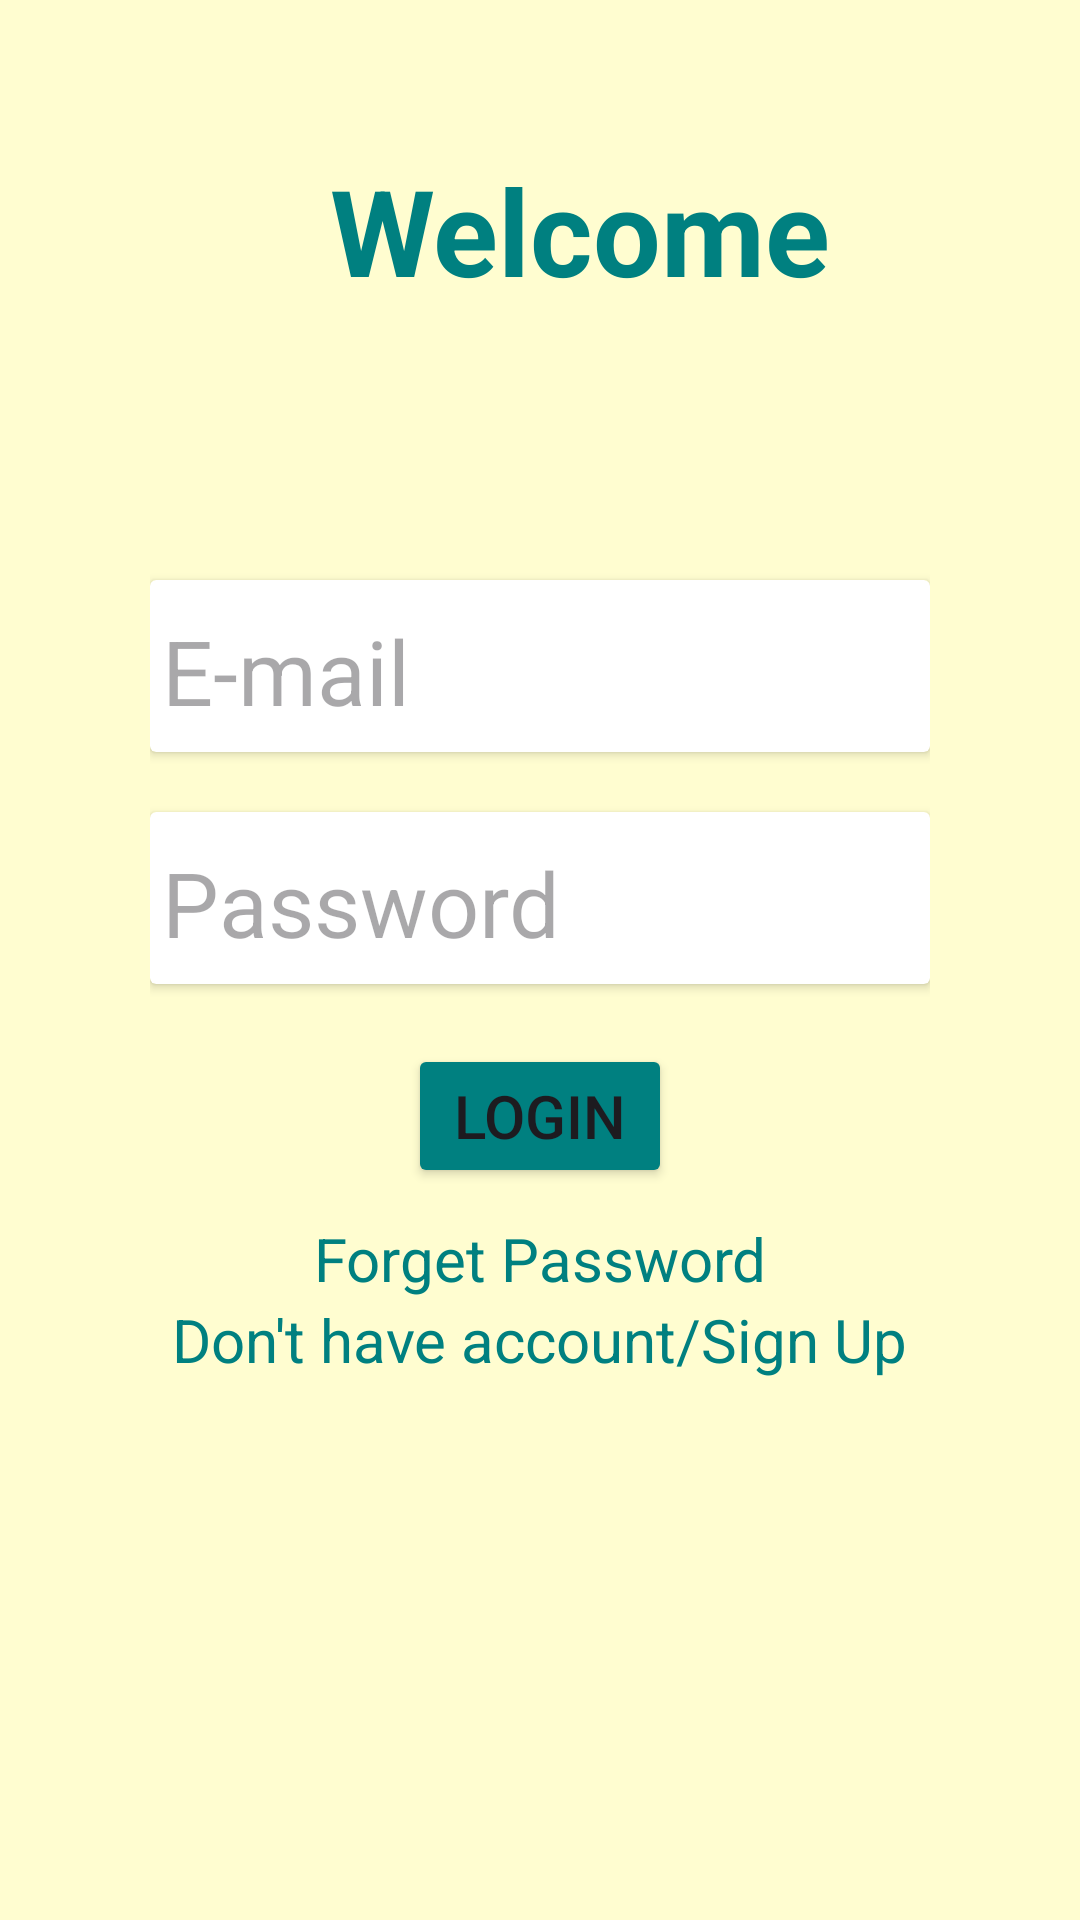

Layout XML and referenced resources for this Android screen:
<!-- AndroidManifest.xml: application theme Theme.Picksy -->
<!-- res/layout/activity_login.xml -->
<?xml version="1.0" encoding="utf-8"?>
<LinearLayout
    xmlns:android="http://schemas.android.com/apk/res/android"
    xmlns:app="http://schemas.android.com/apk/res-auto"
    xmlns:tools="http://schemas.android.com/tools"
    android:id="@+id/main"
    android:layout_width="match_parent"
    android:layout_height="match_parent"
    android:orientation="vertical"
    android:padding="50dp"
    android:background="#FFFDD0"
    tools:context=".LoginActivity">

    <TextView
        android:id="@+id/welcome"
        android:layout_width="wrap_content"
        android:layout_height="wrap_content"
        android:text="Welcome"
        android:textColor="@color/teal"
        android:textSize="40sp"
        android:textStyle="bold"
        android:layout_marginStart="60dp"
      />

    <androidx.cardview.widget.CardView
        android:id="@+id/cardView"
        android:layout_width="match_parent"
        android:layout_height="wrap_content"
        android:layout_marginTop="90dp"
     >

        <EditText
            android:id="@+id/username"
            android:layout_width="match_parent"
            android:layout_height="wrap_content"
            android:ems="10"
            android:inputType="text"
            android:hint="E-mail"
            android:textSize="30sp"
            android:backgroundTint="#ffffff"
         />

    </androidx.cardview.widget.CardView>

    <androidx.cardview.widget.CardView
        android:id="@+id/cardView2"
        android:layout_width="match_parent"
        android:layout_height="wrap_content"
       android:layout_marginTop="20dp"
        >

        <EditText
            android:id="@+id/password"
            android:layout_width="match_parent"
            android:layout_height="wrap_content"
            android:ems="10"
            android:hint="Password"
            android:textSize="30sp"
            android:inputType="textPassword"
            android:backgroundTint="#ffffff"
  />

    </androidx.cardview.widget.CardView>

    <Button
        android:id="@+id/login"
        android:layout_width="wrap_content"
        android:layout_height="wrap_content"
        android:backgroundTint="@color/teal"
        android:text="Login"
        android:textSize="20sp"
        android:layout_marginTop="20dp"
        android:layout_gravity="center"

        />

    <TextView
        android:id="@+id/forgetPass"
        android:layout_width="wrap_content"
        android:layout_height="wrap_content"
        android:text="Forget Password"
        android:textColor="@color/teal"
        android:textSize="20sp"
        android:layout_gravity="center"
        android:layout_marginTop="10dp"
        android:clickable="true"

        />

    <TextView
        android:id="@+id/anotherAccount"
        android:layout_width="wrap_content"
        android:layout_height="wrap_content"
        android:text="Don't have account/Sign Up"
        android:textColor="@color/teal"
        android:textSize="20sp"
        android:layout_gravity="center"
        android:clickable="true"
 />


    <ProgressBar
        android:id="@+id/progressBar"
        style="?android:attr/progressBarStyleHorizontal"
        android:layout_width="200dp"
        android:layout_height="wrap_content"
        android:layout_gravity="center"
        android:visibility="invisible"
        android:layout_marginTop="10dp"
        />






















</LinearLayout>
<!-- resources referenced by this layout -->
<resources>
  <color name="teal">#008080</color>
  <style name="Theme.Picksy" parent="Base.Theme.Picksy" />
  <style name="Base.Theme.Picksy" parent="Theme.Material3.DayNight.NoActionBar">
          
          
      </style>
</resources>
